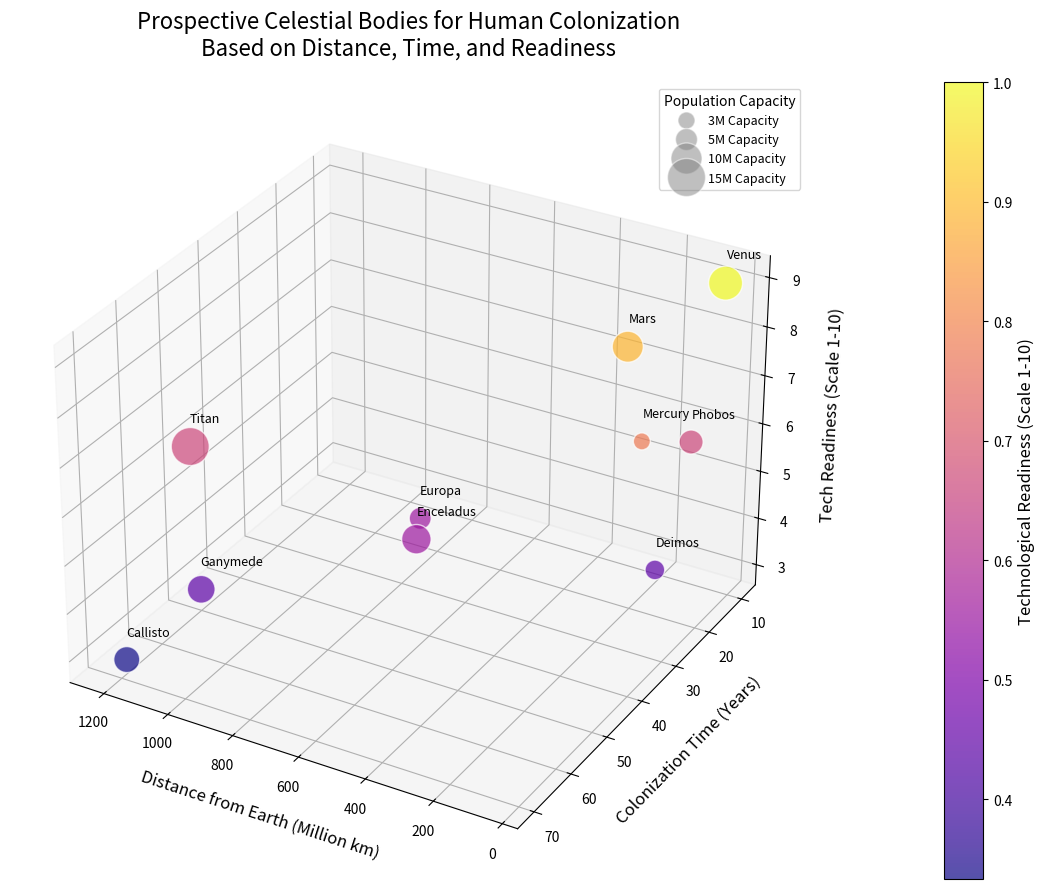

Write Python code to recreate this figure.
import matplotlib.pyplot as plt
from mpl_toolkits.mplot3d import Axes3D
import numpy as np

# Updated data for the celestial bodies
bodies = ['Mars', 'Europa', 'Titan', 'Ganymede', 'Callisto', 'Mercury', 'Venus', 'Phobos', 'Deimos', 'Enceladus']
distances = np.array([225, 628, 1221, 1070, 1182, 77, 42, 78, 76, 583])  # million km
colonization_time = np.array([20, 40, 50, 60, 70, 30, 10, 15, 25, 45])  # years
population_capacity = np.array([10, 5, 15, 8, 7, 3, 12, 6, 4, 9])  # millions
tech_readiness = np.array([8, 5, 6, 4, 3, 7, 9, 6, 4, 5])  # scale 1 to 10

# Normalize colors based on technological readiness
colors = tech_readiness / tech_readiness.max()

# Create a 3D scatter plot
fig = plt.figure(figsize=(14, 9))
ax = fig.add_subplot(111, projection='3d')

# Bubble plot
sc = ax.scatter(distances, colonization_time, tech_readiness,
                s=population_capacity*50, c=colors, cmap='plasma', alpha=0.7, edgecolors='w')

# Set viewing angle for better perspective
ax.view_init(elev=30, azim=120)

# Title and labels
ax.set_title('Prospective Celestial Bodies for Human Colonization\nBased on Distance, Time, and Readiness', fontsize=16, pad=20)
ax.set_xlabel('Distance from Earth (Million km)', fontsize=12, labelpad=10)
ax.set_ylabel('Colonization Time (Years)', fontsize=12, labelpad=10)
ax.set_zlabel('Tech Readiness (Scale 1-10)', fontsize=12, labelpad=10)

# Annotate each point
for i, body in enumerate(bodies):
    ax.text(distances[i], colonization_time[i], tech_readiness[i] + 0.5, body, fontsize=9)

# Color bar legend for technological readiness
cbar = plt.colorbar(sc, ax=ax, pad=0.1)
cbar.set_label('Technological Readiness (Scale 1-10)', fontsize=12)

# Legend for population capacity
pop_sizes = [3, 5, 10, 15]
pop_labels = [plt.Line2D([0], [0], marker='o', color='w', label=f'{v}M Capacity',
                         markerfacecolor='gray', markersize=np.sqrt(v*50), alpha=0.5)
              for v in pop_sizes]
ax.legend(title='Population Capacity', handles=pop_labels, loc='upper right', fontsize=9)

# Automatically adjust subplot parameters to give specified padding
plt.tight_layout()

# Display the chart
plt.show()
